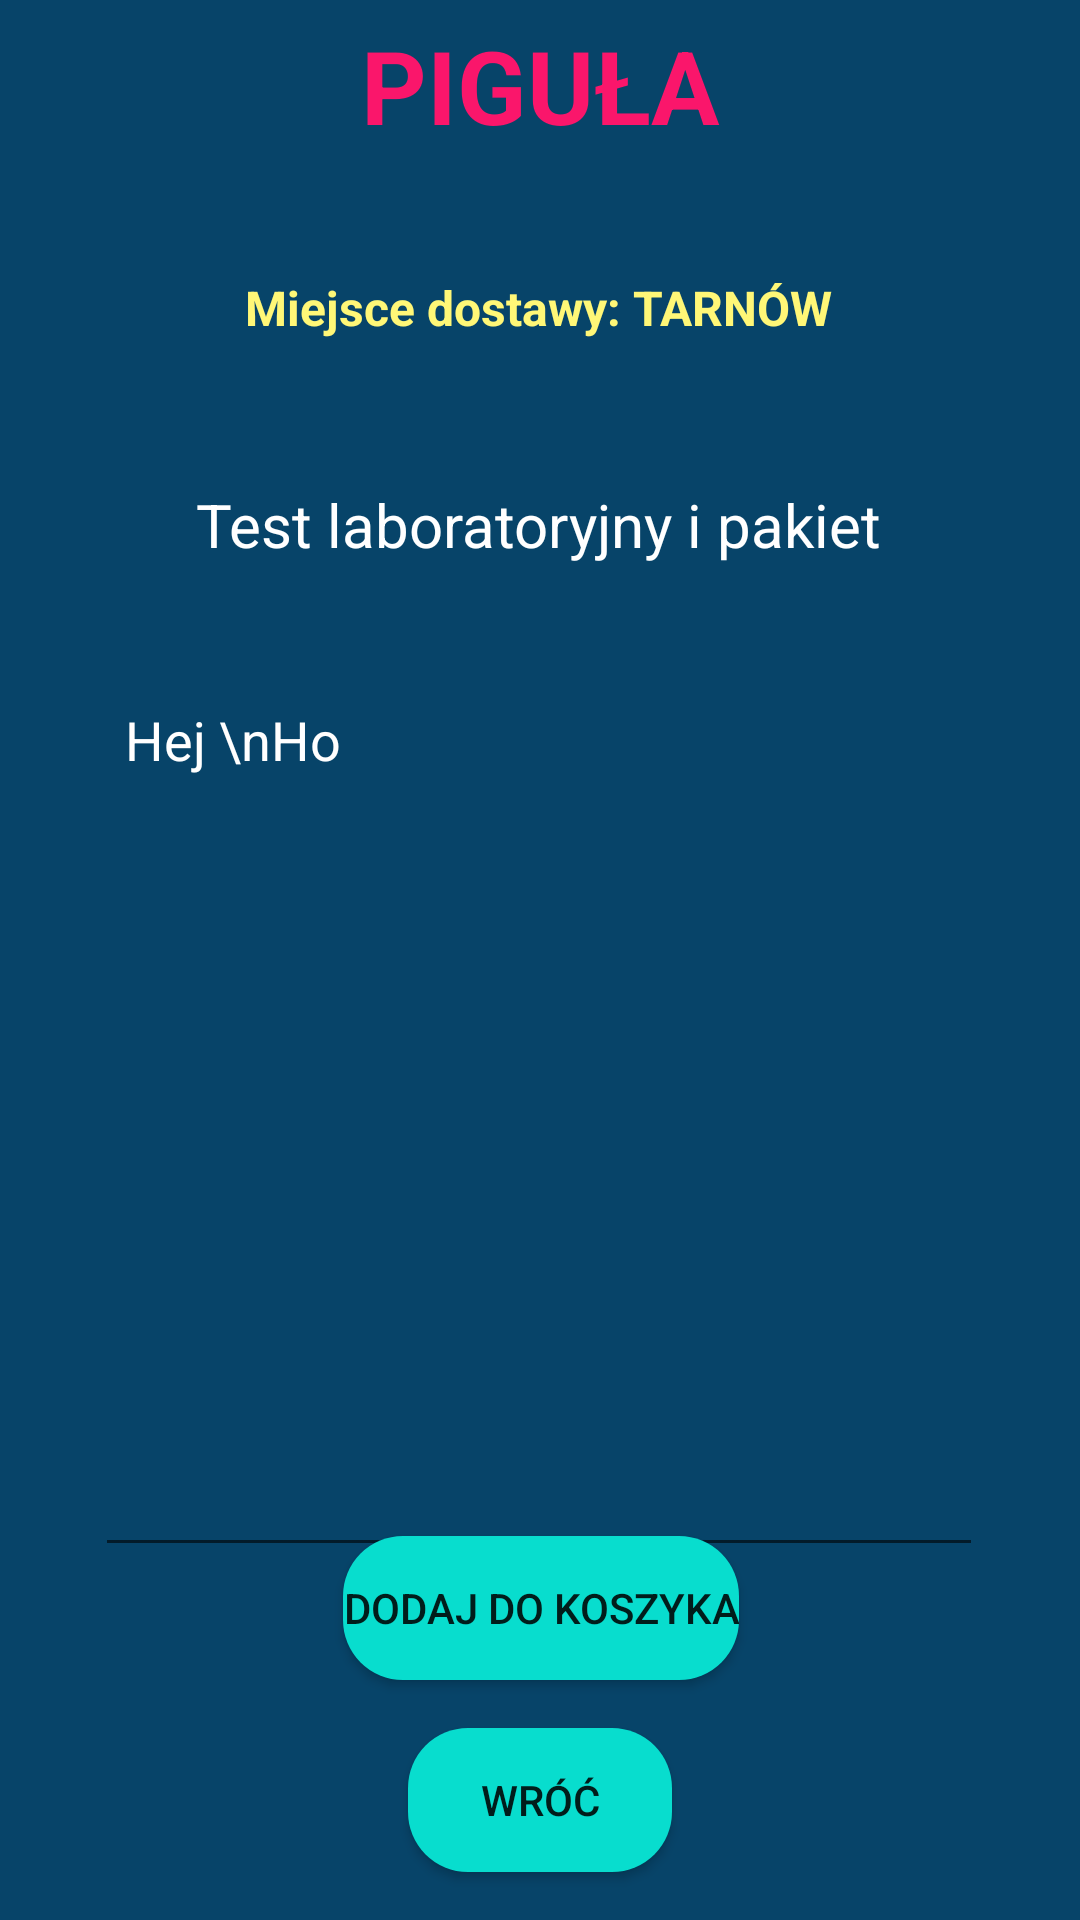

Here is an Android app screen rendered from its layout file. Give the layout XML and the strings, colors and styles it references.
<!-- AndroidManifest.xml: application theme Theme.Healthcare -->
<!-- res/layout/activity_lab_test_details.xml -->
<?xml version="1.0" encoding="utf-8"?>
<androidx.constraintlayout.widget.ConstraintLayout xmlns:android="http://schemas.android.com/apk/res/android"
    xmlns:app="http://schemas.android.com/apk/res-auto"
    xmlns:tools="http://schemas.android.com/tools"
    android:layout_width="match_parent"
    android:layout_height="match_parent"
    android:background="@color/navy_blue"
    tools:context=".LabTestDetailsActivity">

    <TextView
        android:id="@+id/textViewLDPackageName"
        android:layout_width="wrap_content"
        android:layout_height="wrap_content"
        android:layout_marginTop="48dp"
        android:text="Test laboratoryjny i pakiet"
        android:textColor="@color/colorWhite"
        android:textSize="20sp"
        app:layout_constraintBottom_toBottomOf="parent"
        app:layout_constraintEnd_toEndOf="parent"
        app:layout_constraintHorizontal_bias="0.497"
        app:layout_constraintStart_toStartOf="parent"
        app:layout_constraintTop_toBottomOf="@+id/textView_logo6"
        app:layout_constraintVertical_bias="0.0" />

    <TextView
        android:id="@+id/textView_logo4"
        android:layout_width="155dp"
        android:layout_height="69dp"
        android:text="PIGUŁA"
        android:textAlignment="center"
        android:textColor="@color/rozowy"
        android:textSize="34sp"
        android:textStyle="bold"
        app:layout_constraintBottom_toBottomOf="parent"
        app:layout_constraintEnd_toEndOf="parent"
        app:layout_constraintStart_toStartOf="parent"
        app:layout_constraintTop_toTopOf="parent"
        app:layout_constraintVertical_bias="0.00999999" />

    <Button
        android:id="@+id/buttonLDAddToCart"
        android:layout_width="wrap_content"
        android:layout_height="wrap_content"
        android:layout_marginBottom="16dp"
        android:background="@drawable/btn_bg"
        android:text="Dodaj do koszyka"
        app:layout_constraintBottom_toTopOf="@+id/buttonLDBack"
        app:layout_constraintEnd_toEndOf="parent"
        app:layout_constraintHorizontal_bias="0.501"
        app:layout_constraintStart_toStartOf="parent" />

    <Button
        android:id="@+id/buttonLDBack"
        android:layout_width="wrap_content"
        android:layout_height="wrap_content"
        android:layout_marginBottom="16dp"
        android:background="@drawable/btn_bg"
        android:text="Wróć"
        app:layout_constraintBottom_toBottomOf="parent"
        app:layout_constraintEnd_toEndOf="parent"
        app:layout_constraintStart_toStartOf="parent" />

    <EditText
        android:id="@+id/editTextLDTextMultiLine"
        android:layout_width="296dp"
        android:layout_height="298dp"
        android:layout_marginTop="36dp"
        android:editable="false"
        android:ems="10"
        android:gravity="start|top"
        android:inputType="textMultiLine"
        android:padding="10dp"
        android:text="Hej \nHo"
        android:textColor="@color/colorWhite"
        app:layout_constraintEnd_toEndOf="parent"
        app:layout_constraintHorizontal_bias="0.495"
        app:layout_constraintStart_toStartOf="parent"
        app:layout_constraintTop_toBottomOf="@+id/textViewLDPackageName"
        tools:ignore="MissingConstraints" />

    <TextView
        android:id="@+id/textView_logo6"
        android:layout_width="wrap_content"
        android:layout_height="wrap_content"
        android:text="Miejsce dostawy: TARNÓW"
        android:textColor="@color/yellowLight"
        android:textSize="16sp"
        android:textStyle="bold"
        app:layout_constraintBottom_toBottomOf="parent"
        app:layout_constraintEnd_toEndOf="parent"
        app:layout_constraintHorizontal_bias="0.497"
        app:layout_constraintStart_toStartOf="parent"
        app:layout_constraintTop_toTopOf="parent"
        app:layout_constraintVertical_bias="0.148" />

    <TextView
        android:id="@+id/textViewLDTotalCost"
        android:layout_width="wrap_content"
        android:layout_height="wrap_content"
        android:text="Total Cost"
        android:textColor="@color/colorWhite"
        android:textSize="18sp"
        android:layout_marginTop="16dp"
        app:layout_constraintTop_toBottomOf="@+id/editTextLDTextMultiLine"
        app:layout_constraintEnd_toEndOf="parent"
        app:layout_constraintStart_toStartOf="parent"/>

</androidx.constraintlayout.widget.ConstraintLayout>
<!-- resources referenced by this layout -->
<resources>
  <color name="colorWhite">#FFFFFF</color>
  <color name="navy_blue">#074469</color>
  <color name="rozowy">#FA166B</color>
  <color name="yellowLight">#fff777</color>
  <!-- drawable btn_bg (drawable) -->
  <?xml version="1.0" encoding="utf-8"?>
  <shape xmlns:android="http://schemas.android.com/apk/res/android" android:shape="rectangle">
  <solid android:color="#08DDCE" />
  <corners android:radius="20dp" />
  </shape>
  <style name="Theme.Healthcare" parent="Theme.AppCompat.Light.NoActionBar">
          
          <item name="colorPrimary">@color/purple_500</item>
          <item name="colorPrimaryVariant">@color/purple_700</item>
          <item name="colorOnPrimary">@color/white</item>
          
          <item name="colorSecondary">@color/teal_200</item>
          <item name="colorSecondaryVariant">@color/teal_700</item>
          <item name="colorOnSecondary">@color/black</item>
          
          <item name="android:statusBarColor" tools:targetApi="l">?attr/colorPrimaryVariant</item>
          
      </style>
  <color name="purple_500">#FF6200EE</color>
  <color name="purple_700">#FF3700B3</color>
  <color name="white">#FFFFFFFF</color>
  <color name="teal_200">#FF03DAC5</color>
  <color name="teal_700">#FF018786</color>
  <color name="black">#FF000000</color>
</resources>
